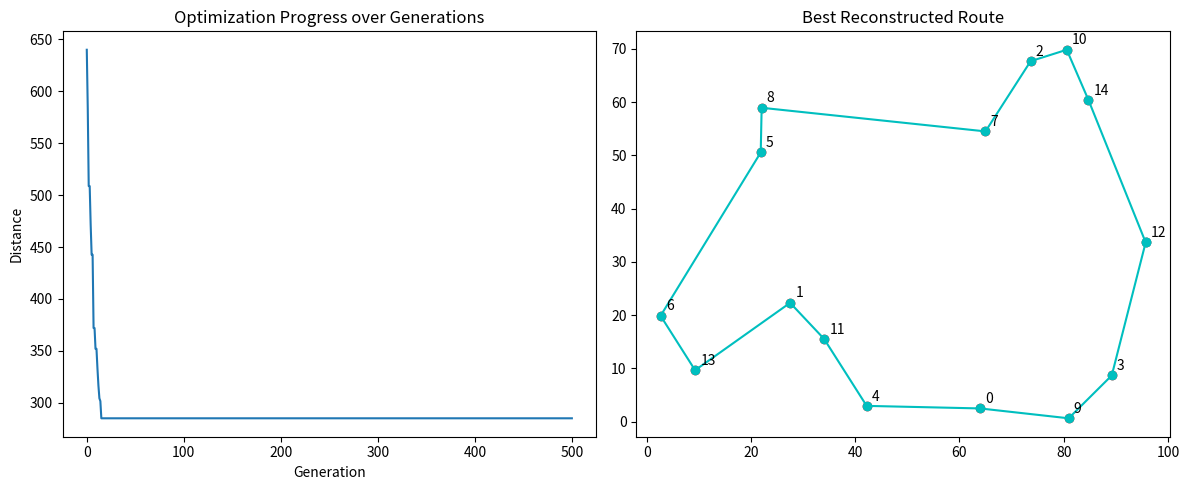

Here is the Python script that generated this plot:
import numpy as np
import random
import matplotlib.pyplot as plt

# 1. Create a set of cities with random coordinates
num_cities = 15
random.seed(42)
np.random.seed(42)

cities = {i: (random.uniform(0, 100), random.uniform(0, 100)) for i in range(num_cities)}

# Calculate Euclidean distance between two cities
def distance(city1, city2):
    return np.sqrt((city1[0] - city2[0])**2 + (city1[1] - city2[1])**2)

# Calculate total distance of a route
def route_distance(route):
    dist = 0
    for i in range(len(route)):
        dist += distance(cities[route[i]], cities[route[(i + 1) % len(route)]])
    return dist

# 2. Genetic Algorithm Parameters
pop_size = 100
elite_size = 10
mutation_rate = 0.02
generations = 500

# Create initial population
def create_population(size):
    population = []
    for _ in range(size):
        route = list(cities.keys())
        random.shuffle(route)
        population.append(route)
    return population

# Rank routes based on fitness (1 / route_distance)
def rank_routes(population):
    fitness_results = {}
    for i in range(len(population)):
        fitness_results[i] = 1 / float(route_distance(population[i]))
    return sorted(fitness_results.items(), key=lambda x: x[1], reverse=True)

# Selection using Tournament Selection
def selection(population, ranked_pop, elite_size):
    selection_results = []
    # Keep elite individuals
    for i in range(elite_size):
        selection_results.append(population[ranked_pop[i][0]])

    # Tournament selection for the rest
    for _ in range(len(population) - elite_size):
        candidates = random.sample(ranked_pop, 5)
        best_candidate = max(candidates, key=lambda x: x[1])
        selection_results.append(population[best_candidate[0]])

    return selection_results

# Crossover: Ordered Crossover (OX) for TSP
def crossover(parent1, parent2):
    child = [None] * len(parent1)

    start, end = sorted(random.sample(range(len(parent1)), 2))

    # Copy slice from parent1 to child
    for i in range(start, end + 1):
        child[i] = parent1[i]

    # Fill remaining spots with elements from parent2 in order
    p2_index = 0
    for i in range(len(child)):
        if child[i] is None:
            while parent2[p2_index] in child:
                p2_index += 1
            child[i] = parent2[p2_index]

    return child

# Create offspring generation
def breed_population(matingpool, elite_size):
    children = []
    # Keep elite
    for i in range(elite_size):
        children.append(matingpool[i])

    # Crossover to create remaining offspring
    for i in range(elite_size, len(matingpool)):
        parent1 = matingpool[i]
        parent2 = matingpool[len(matingpool) - i - 1]
        children.append(crossover(parent1, parent2))

    return children

# Mutation: Swap Mutation
def mutate(individual, mutation_rate):
    for swapped in range(len(individual)):
        if random.random() < mutation_rate:
            swap_with = int(random.random() * len(individual))

            city1 = individual[swapped]
            city2 = individual[swap_with]

            individual[swapped] = city2
            individual[swap_with] = city1
    return individual

def mutate_population(population, mutation_rate, elite_size):
    mutated_pop = []
    # Do not mutate the elite individuals
    for i in range(elite_size):
        mutated_pop.append(population[i])

    for i in range(elite_size, len(population)):
        mutated_pop.append(mutate(population[i], mutation_rate))
    return mutated_pop

# Produce the next generation
def next_generation(current_gen, elite_size, mutation_rate):
    ranked_pop = rank_routes(current_gen)
    selected_pop = selection(current_gen, ranked_pop, elite_size)
    children = breed_population(selected_pop, elite_size)
    next_gen = mutate_population(children, mutation_rate, elite_size)
    return next_gen

# Run Genetic Algorithm
def genetic_algorithm(generations, pop_size, elite_size, mutation_rate):
    pop = create_population(pop_size)
    progress = []
    progress.append(1 / rank_routes(pop)[0][1])

    for i in range(generations):
        pop = next_generation(pop, elite_size, mutation_rate)
        progress.append(1 / rank_routes(pop)[0][1])

    best_route_index = rank_routes(pop)[0][0]
    best_route = pop[best_route_index]
    best_distance = 1 / rank_routes(pop)[0][1]

    return best_route, best_distance, progress

# 3. Execution & Visualization
best_route, best_distance, progress = genetic_algorithm(generations, pop_size, elite_size, mutation_rate)
print(f"Initial Distance: {progress[0]:.2f}")
print(f"Final Best Distance: {best_distance:.2f}")
print(f"Best Route: {best_route}")

# Plot optimization progress
plt.figure(figsize=(12, 5))
plt.subplot(1, 2, 1)
plt.plot(progress)
plt.ylabel('Distance')
plt.xlabel('Generation')
plt.title('Optimization Progress over Generations')

# Plot best route
plt.subplot(1, 2, 2)
x = [cities[city][0] for city in best_route] + [cities[best_route[0]][0]]
y = [cities[city][1] for city in best_route] + [cities[best_route[0]][1]]
plt.plot(x, y, 'co-')
plt.scatter([cities[city][0] for city in cities], [cities[city][1] for city in cities], color='red')
for city, coords in cities.items():
    plt.annotate(str(city), (coords[0]+1, coords[1]+1))
plt.title('Best Reconstructed Route')
plt.tight_layout()
plt.show()
